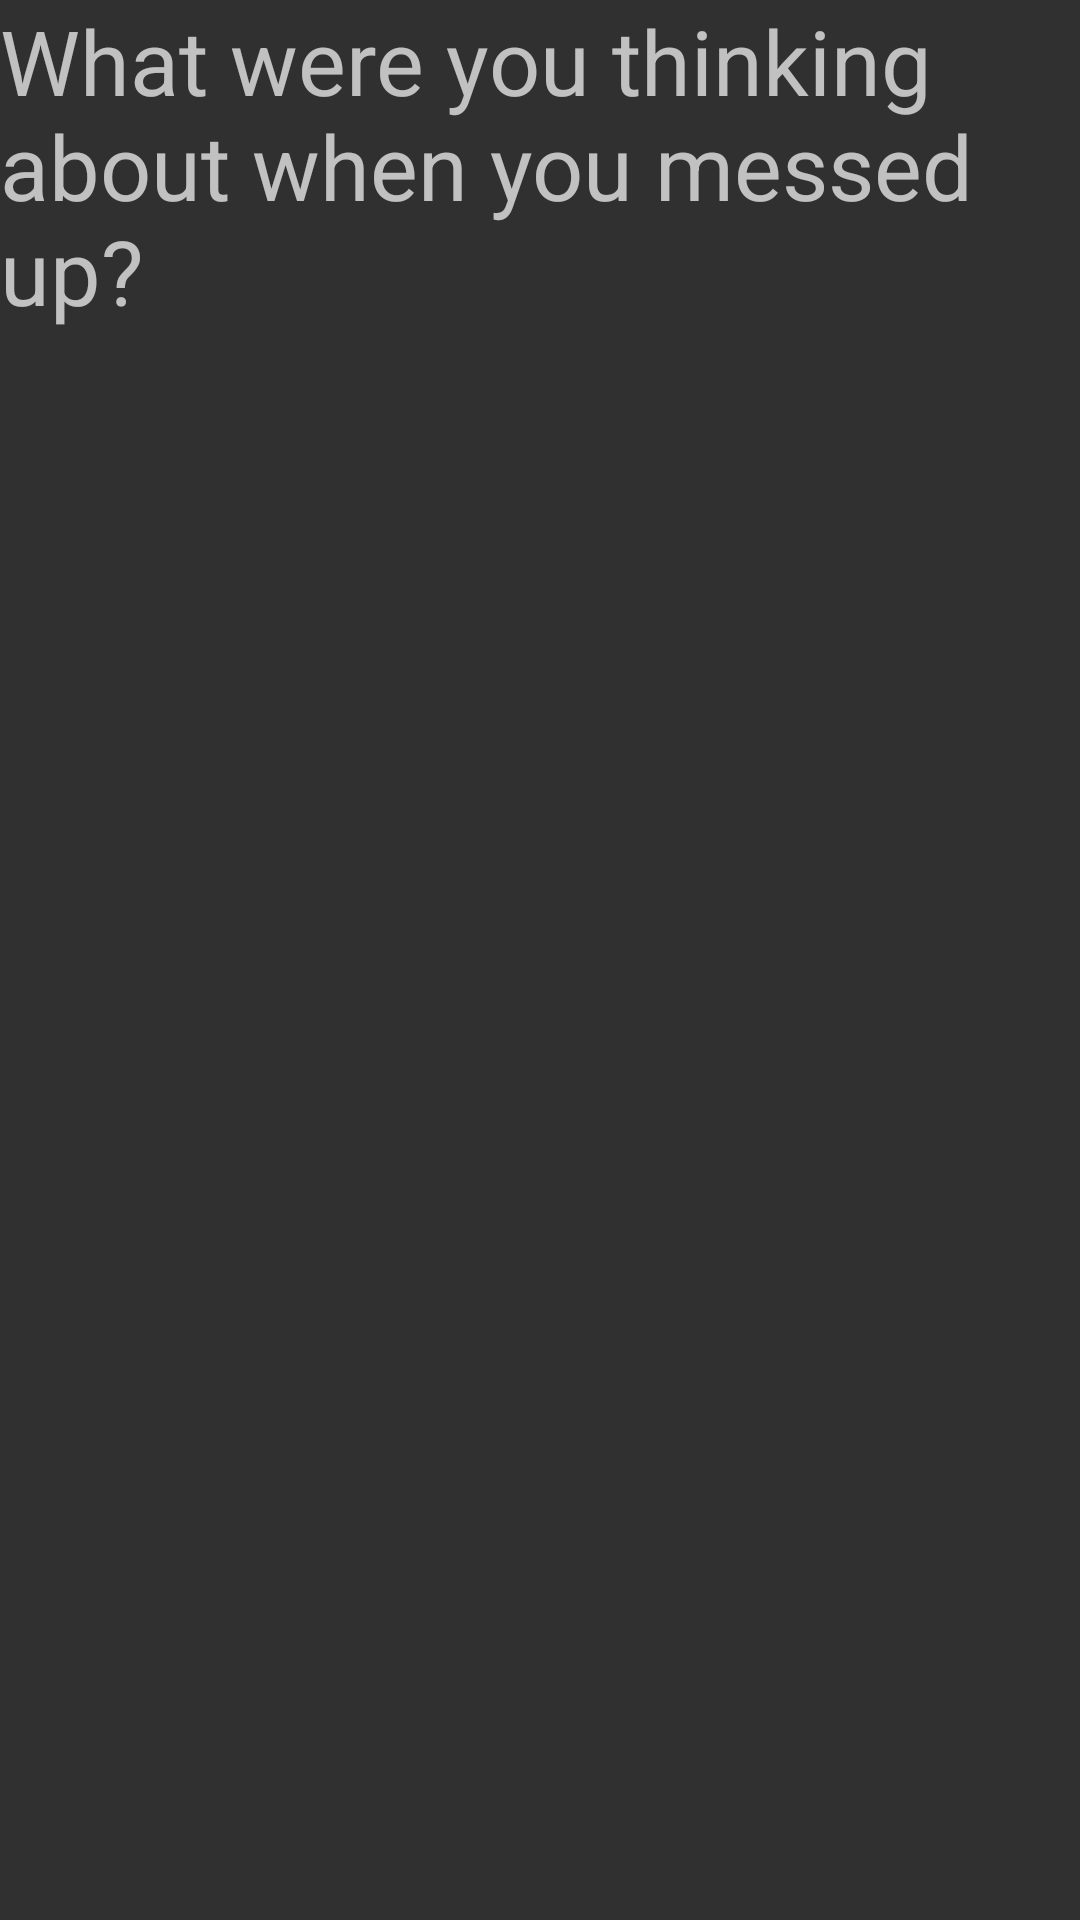

Here is an Android app screen rendered from its layout file. Give the layout XML and the strings, colors and styles it references.
<!-- AndroidManifest.xml: application theme Theme.AppCompat.NoActionBar -->
<!-- res/layout/lastthoughtbeforeunintentionalenddialog.xml -->
<?xml version="1.0" encoding="utf-8"?>
<LinearLayout xmlns:android="http://schemas.android.com/apk/res/android"
    android:orientation="vertical" android:layout_width="match_parent"
    android:layout_height="match_parent">

    <TextView
        android:text="What were you thinking about when you messed up?"
        android:layout_width="fill_parent"
        android:layout_height="fill_parent"
        android:id="@+id/lastThoughtBeforeUnintentionalEndTV"
        android:textSize="30sp"/>
    <AutoCompleteTextView
        android:text=""
        android:maxLines="1"
        android:inputType="textAutoComplete"
        android:layout_width="fill_parent"
        android:layout_height="fill_parent"
        android:id="@+id/lastThoughtBeforeUnintentionalEndATV"
        android:dropDownHeight="170dp"/>




</LinearLayout>
<!-- resources referenced by this layout -->
<resources>

</resources>
